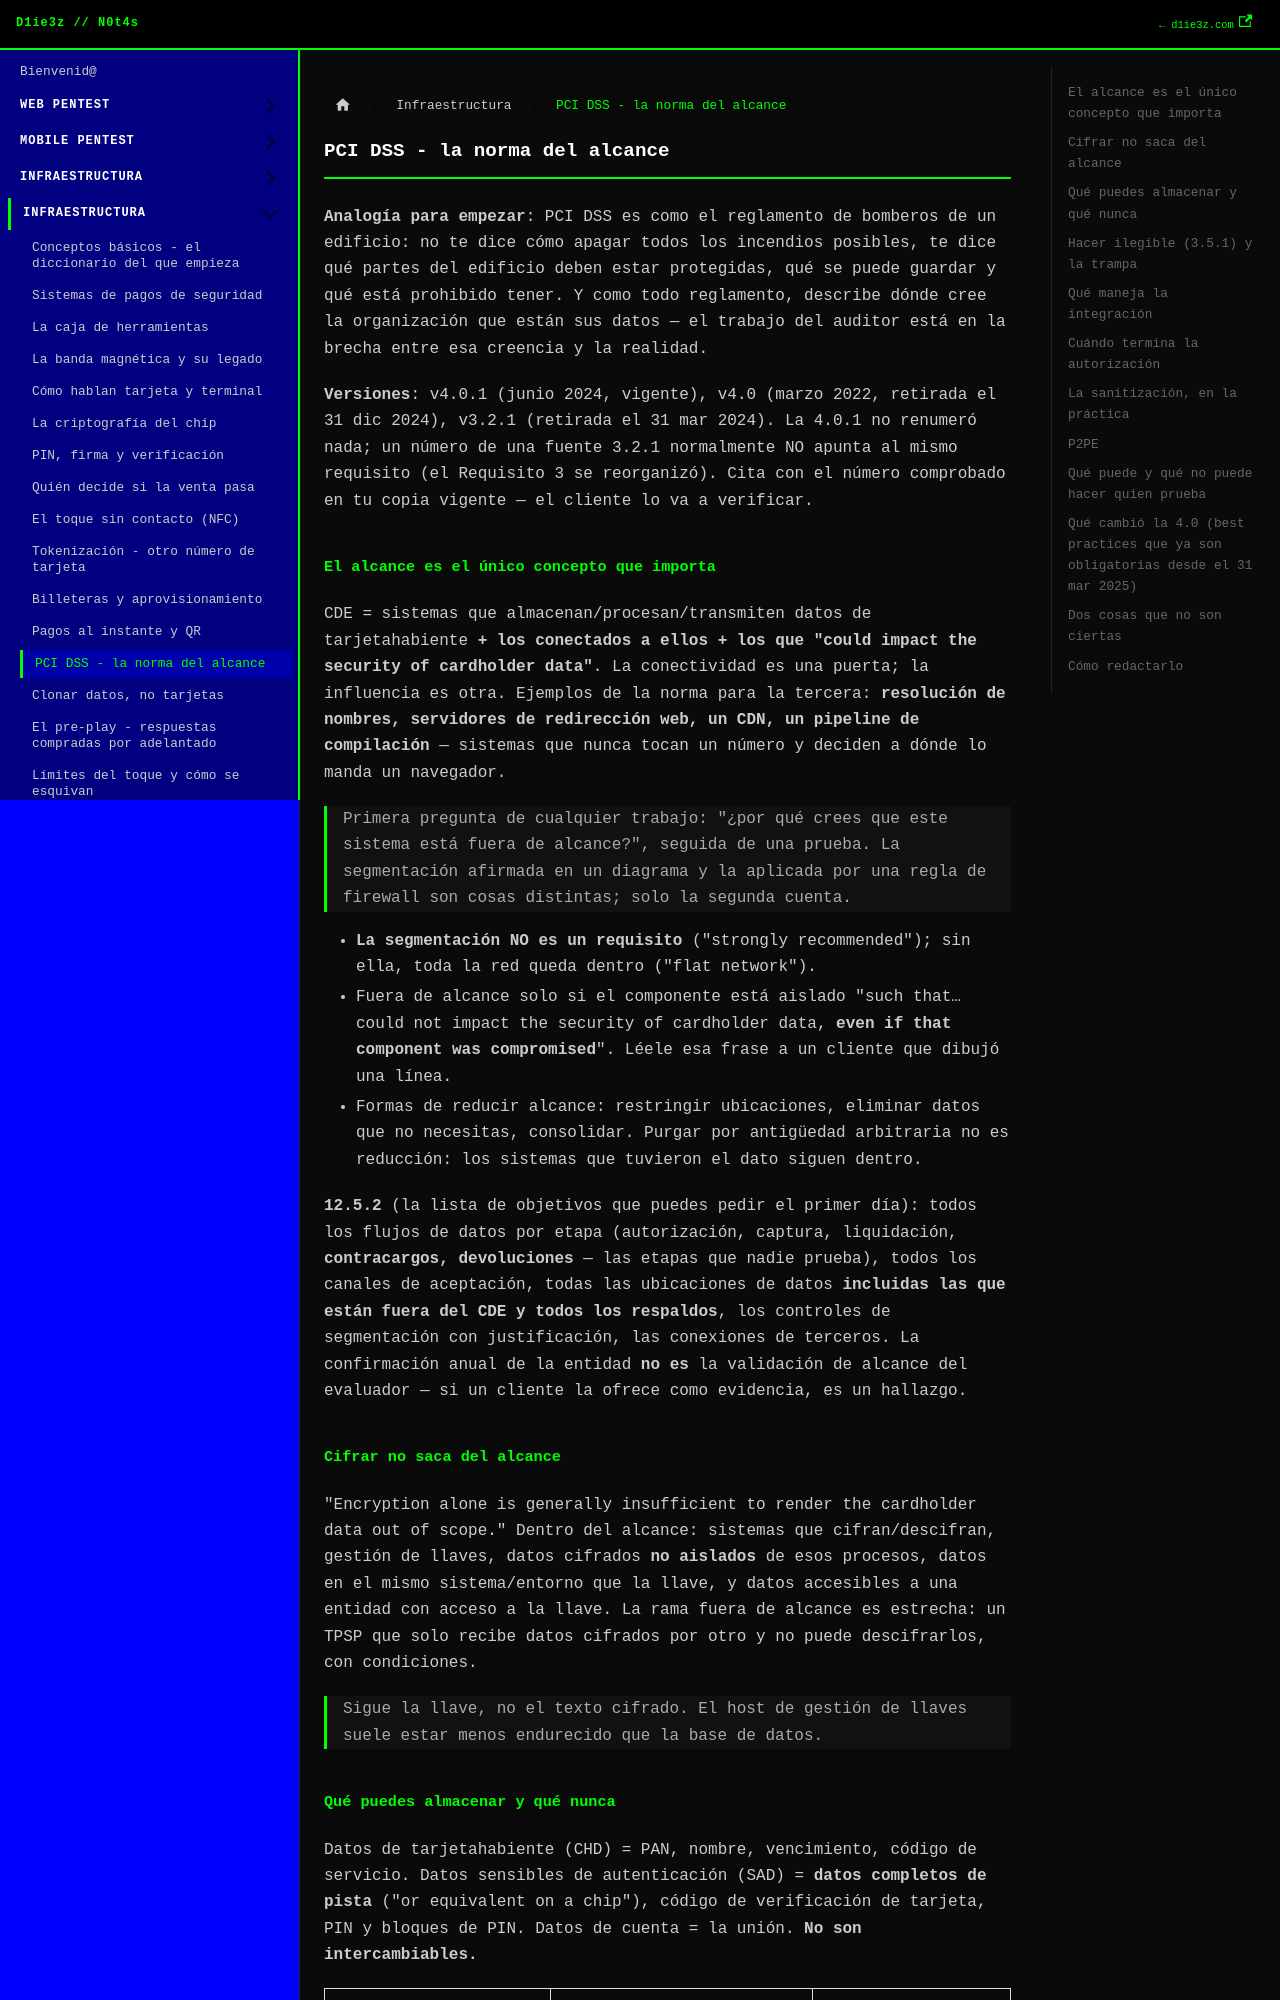

repository: D1ie3z/notes · page: payments/12 PCI DSS - la norma del alcance.html · generator: docusaurus

---
title: PCI DSS - la norma del alcance
sidebar_position: 12
---

**Analogía para empezar**: PCI DSS es como el reglamento de bomberos de un edificio: no te dice cómo apagar todos los incendios posibles, te dice qué partes del edificio deben estar protegidas, qué se puede guardar y qué está prohibido tener. Y como todo reglamento, describe dónde cree la organización que están sus datos — el trabajo del auditor está en la brecha entre esa creencia y la realidad.

**Versiones**: v4.0.1 (junio 2024, vigente), v4.0 (marzo 2022, retirada el 31 dic 2024), v3.2.1 (retirada el 31 mar 2024). La 4.0.1 no renumeró nada; un número de una fuente 3.2.1 normalmente NO apunta al mismo requisito (el Requisito 3 se reorganizó). Cita con el número comprobado en tu copia vigente — el cliente lo va a verificar.

## El alcance es el único concepto que importa

CDE = sistemas que almacenan/procesan/transmiten datos de tarjetahabiente **+ los conectados a ellos + los que "could impact the security of cardholder data"**. La conectividad es una puerta; la influencia es otra. Ejemplos de la norma para la tercera: **resolución de nombres, servidores de redirección web, un CDN, un pipeline de compilación** — sistemas que nunca tocan un número y deciden a dónde lo manda un navegador.

> Primera pregunta de cualquier trabajo: "¿por qué crees que este sistema está fuera de alcance?", seguida de una prueba. La segmentación afirmada en un diagrama y la aplicada por una regla de firewall son cosas distintas; solo la segunda cuenta.

- **La segmentación NO es un requisito** ("strongly recommended"); sin ella, toda la red queda dentro ("flat network").
- Fuera de alcance solo si el componente está aislado "such that… could not impact the security of cardholder data, **even if that component was compromised**". Léele esa frase a un cliente que dibujó una línea.
- Formas de reducir alcance: restringir ubicaciones, eliminar datos que no necesitas, consolidar. Purgar por antigüedad arbitraria no es reducción: los sistemas que tuvieron el dato siguen dentro.

**12.5.2** (la lista de objetivos que puedes pedir el primer día): todos los flujos de datos por etapa (autorización, captura, liquidación, **contracargos, devoluciones** — las etapas que nadie prueba), todos los canales de aceptación, todas las ubicaciones de datos **incluidas las que están fuera del CDE y todos los respaldos**, los controles de segmentación con justificación, las conexiones de terceros. La confirmación anual de la entidad **no es** la validación de alcance del evaluador — si un cliente la ofrece como evidencia, es un hallazgo.

## Cifrar no saca del alcance

"Encryption alone is generally insufficient to render the cardholder data out of scope." Dentro del alcance: sistemas que cifran/descifran, gestión de llaves, datos cifrados **no aislados** de esos procesos, datos en el mismo sistema/entorno que la llave, y datos accesibles a una entidad con acceso a la llave. La rama fuera de alcance es estrecha: un TPSP que solo recibe datos cifrados por otro y no puede descifrarlos, con condiciones.

> Sigue la llave, no el texto cifrado. El host de gestión de llaves suele estar menos endurecido que la base de datos.
